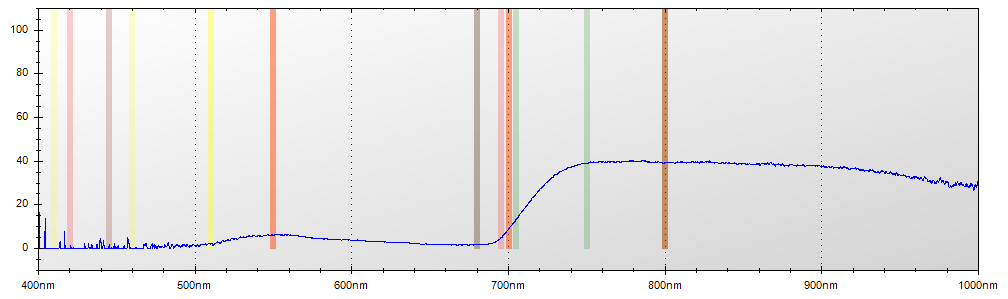

Values plotted in this chart, from the file beside it:
Layer Title, Color, Specimen ID
Layer 1, Blue, Untitled
Mode, Integration Time, Boxcar Width, Scans to Average
Reflectance, 650 ms, 2, 1
Wavelength, Raw Spectrometer Data, Calibrated and Averaged Data
345.6, 1567, 65.1162790697674%
345.8, 1583, 74.468085106383%
346, 2927, 96.2962962962911%
346.2, 3631, 0%
346.5, 4282, 0%
346.7, 4845, 100%
346.9, 4807, 100%
347.1, 4800, 100%
347.3, 4653, 88.0000000000014%
347.5, 4601, 51.5625000000022%
347.8, 4663, 49.4623655913995%
348, 4705, 89.1566265060251%
348.2, 4620, 49.4736842105279%
348.4, 4629, 100%
348.6, 4585, 10.0000000000004%
348.8, 4596, 16.2162162162171%
349.1, 4674, 20.8333333333314%
349.3, 4660, 41.4634146341452%
349.5, 4740, 13.461538461544%
349.7, 4794, 0%
349.9, 4819, 0%
350.1, 4700, 0%
350.3, 4690, 0%
350.6, 4729, 0%
350.8, 4752, 0%
351, 4749, 0%
351.2, 4723, 0%
351.4, 4718, 0%
351.6, 4683, 100%
351.9, 5007, 35.185185185185%
352.1, 4966, 100%
352.3, 5118, 100%
352.5, 5249, 100%
352.7, 5228, 77.9411764705882%
352.9, 4850, 76.1467889908252%
353.2, 4887, 50.5102040816328%
353.4, 4916, 56.7010309278351%
353.6, 4802, 0%
353.8, 4830, 100%
354, 4940, 0%
354.2, 5015, 100%
354.5, 4894, 100%
354.7, 4890, 100%
354.9, 4816, 0%
355.1, 4763, 0%
355.3, 4688, 74.2268041237114%
355.5, 4649, 52.1276595744681%
355.8, 4715, 87.9781420765029%
356, 4831, 86.3414634146355%
356.2, 4899, 83.1632653061218%
356.4, 4904, 64.8484848484846%
356.6, 4963, 97.6190476190469%
356.8, 4966, 0%
357, 4853, 0%
357.3, 4757, 0%
357.5, 4796, 0%
... 7,247 more rows
